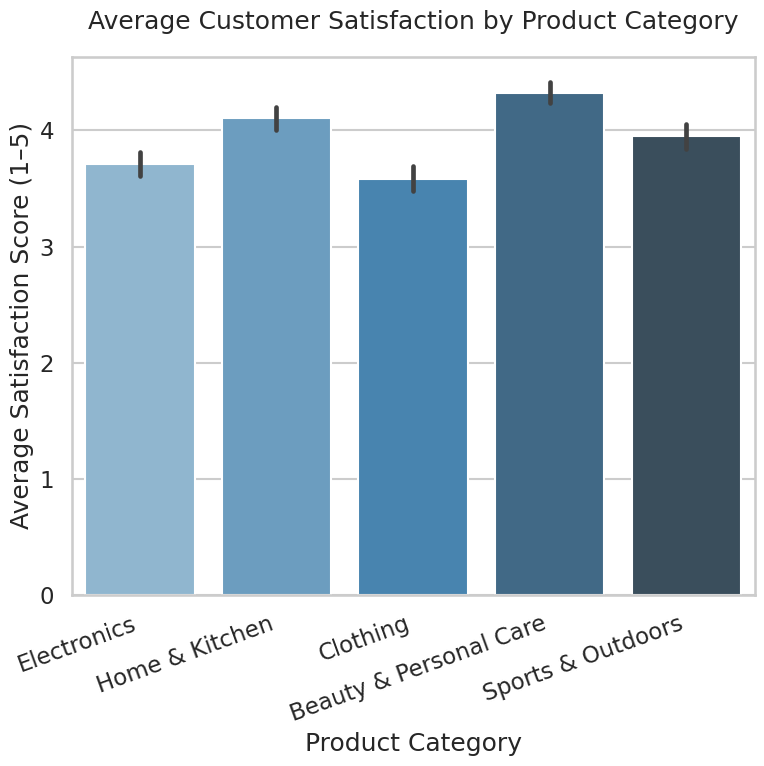

Reproduce this figure in Python.
import seaborn as sns
import matplotlib.pyplot as plt
import pandas as pd
import numpy as np

# ----------------------------------------------------
# 1. Generate realistic synthetic customer satisfaction data
# ----------------------------------------------------

# Define product categories and a rough "true" mean satisfaction for each
product_categories = [
    "Electronics",
    "Home & Kitchen",
    "Clothing",
    "Beauty & Personal Care",
    "Sports & Outdoors"
]

# Target (true) average satisfaction per category (on a 1–5 scale)
category_means = {
    "Electronics": 3.8,
    "Home & Kitchen": 4.1,
    "Clothing": 3.6,
    "Beauty & Personal Care": 4.3,
    "Sports & Outdoors": 3.9,
}

# Generate synthetic survey responses
np.random.seed(42)  # for reproducibility
records = []

# 50 customers per category (you can adjust this)
n_customers_per_category = 50

for cat in product_categories:
    mean = category_means[cat]
    # Sample around the mean with some noise, clip between 1 and 5
    scores = np.random.normal(loc=mean, scale=0.4, size=n_customers_per_category)
    scores = np.clip(scores, 1.0, 5.0)

    for score in scores:
        records.append({"product_category": cat, "satisfaction_score": score})

df = pd.DataFrame(records)

# ----------------------------------------------------
# 2. Set Seaborn styling for executive-ready appearance
# ----------------------------------------------------
sns.set_style("whitegrid")
sns.set_context("talk")  # larger fonts, good for presentations

# ----------------------------------------------------
# 3. Create barplot of average satisfaction by category
# ----------------------------------------------------
plt.figure(figsize=(8, 8))  # 8 inches x 8 inches; with dpi=64 → 512x512 pixels

ax = sns.barplot(
    data=df,
    x="product_category",
    y="satisfaction_score",
    estimator=np.mean,
    errorbar=("ci", 95),  # 95% confidence intervals
    palette="Blues_d"
)

# Titles and labels
ax.set_title("Average Customer Satisfaction by Product Category", pad=20)
ax.set_xlabel("Product Category")
ax.set_ylabel("Average Satisfaction Score (1–5)")

# Rotate x labels for readability
plt.xticks(rotation=20, ha="right")

# Tight layout to avoid clipping labels
plt.tight_layout()

# ----------------------------------------------------
# 4. Save chart as 512x512 PNG
# ----------------------------------------------------
# 8 inches * 64 dpi = 512 pixels → exactly 512x512
plt.savefig("chart.png", dpi=64, bbox_inches="tight")
plt.close()

print("chart.png has been generated successfully.")
